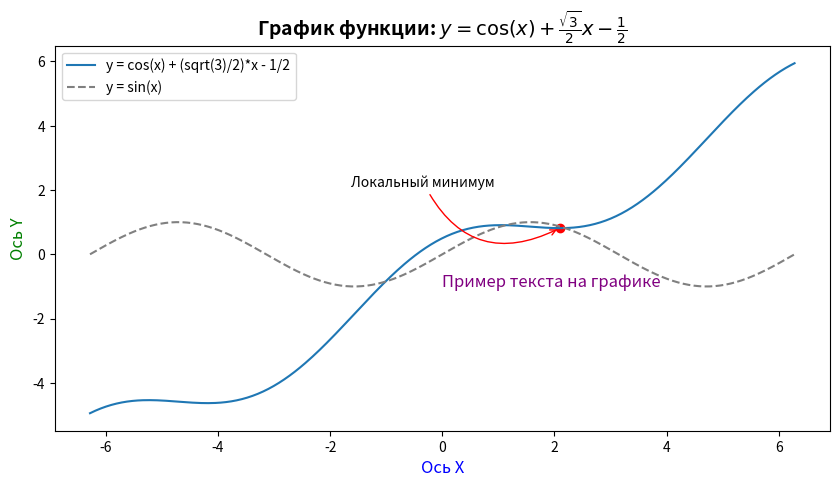

This figure's Python source:
import matplotlib.pyplot as plt
import numpy as np

# Определяем функцию, данную на изображении
def f(x):
    return np.cos(x) + (np.sqrt(3)/2)*x - 1/2

# Генерируем значения x
x = np.linspace(-2*np.pi, 2*np.pi, 400)

# Вычисляем значения y
y = f(x)

# Построение графика функции
plt.figure(figsize=(10, 5))
plt.plot(x, y, label='y = cos(x) + (sqrt(3)/2)*x - 1/2')

# Добавление заголовка и подписей с пользовательскими шрифтами
plt.title('График функции: $y = \cos(x) + \\frac{\sqrt{3}}{2}x - \\frac{1}{2}$', fontsize=14, fontweight='bold')
plt.xlabel('Ось X', fontsize=12, color='blue')
plt.ylabel('Ось Y', fontsize=12, color='green')

# Выделение локального минимума с аннотацией
local_min_x = 2*np.pi / 3
local_min_y = f(local_min_x)
plt.scatter(local_min_x, local_min_y, color='red') # точка
plt.annotate('Локальный минимум', xy=(local_min_x, local_min_y), xytext=(-150, 30), textcoords='offset points',
             arrowprops=dict(arrowstyle='->', connectionstyle='arc3,rad=.5', color='red'))

# Добавление произвольного текста на график
plt.text(0, -1, 'Пример текста на графике', fontsize=12, color='purple')

# Добавление дополнительного графика для сравнения
x2 = np.linspace(-2*np.pi, 2*np.pi, 400)
y2 = np.sin(x2)
plt.plot(x2, y2, label='y = sin(x)', linestyle='--', color='gray')

# Добавление легенды
plt.legend()

# Отображение графика
plt.show()
